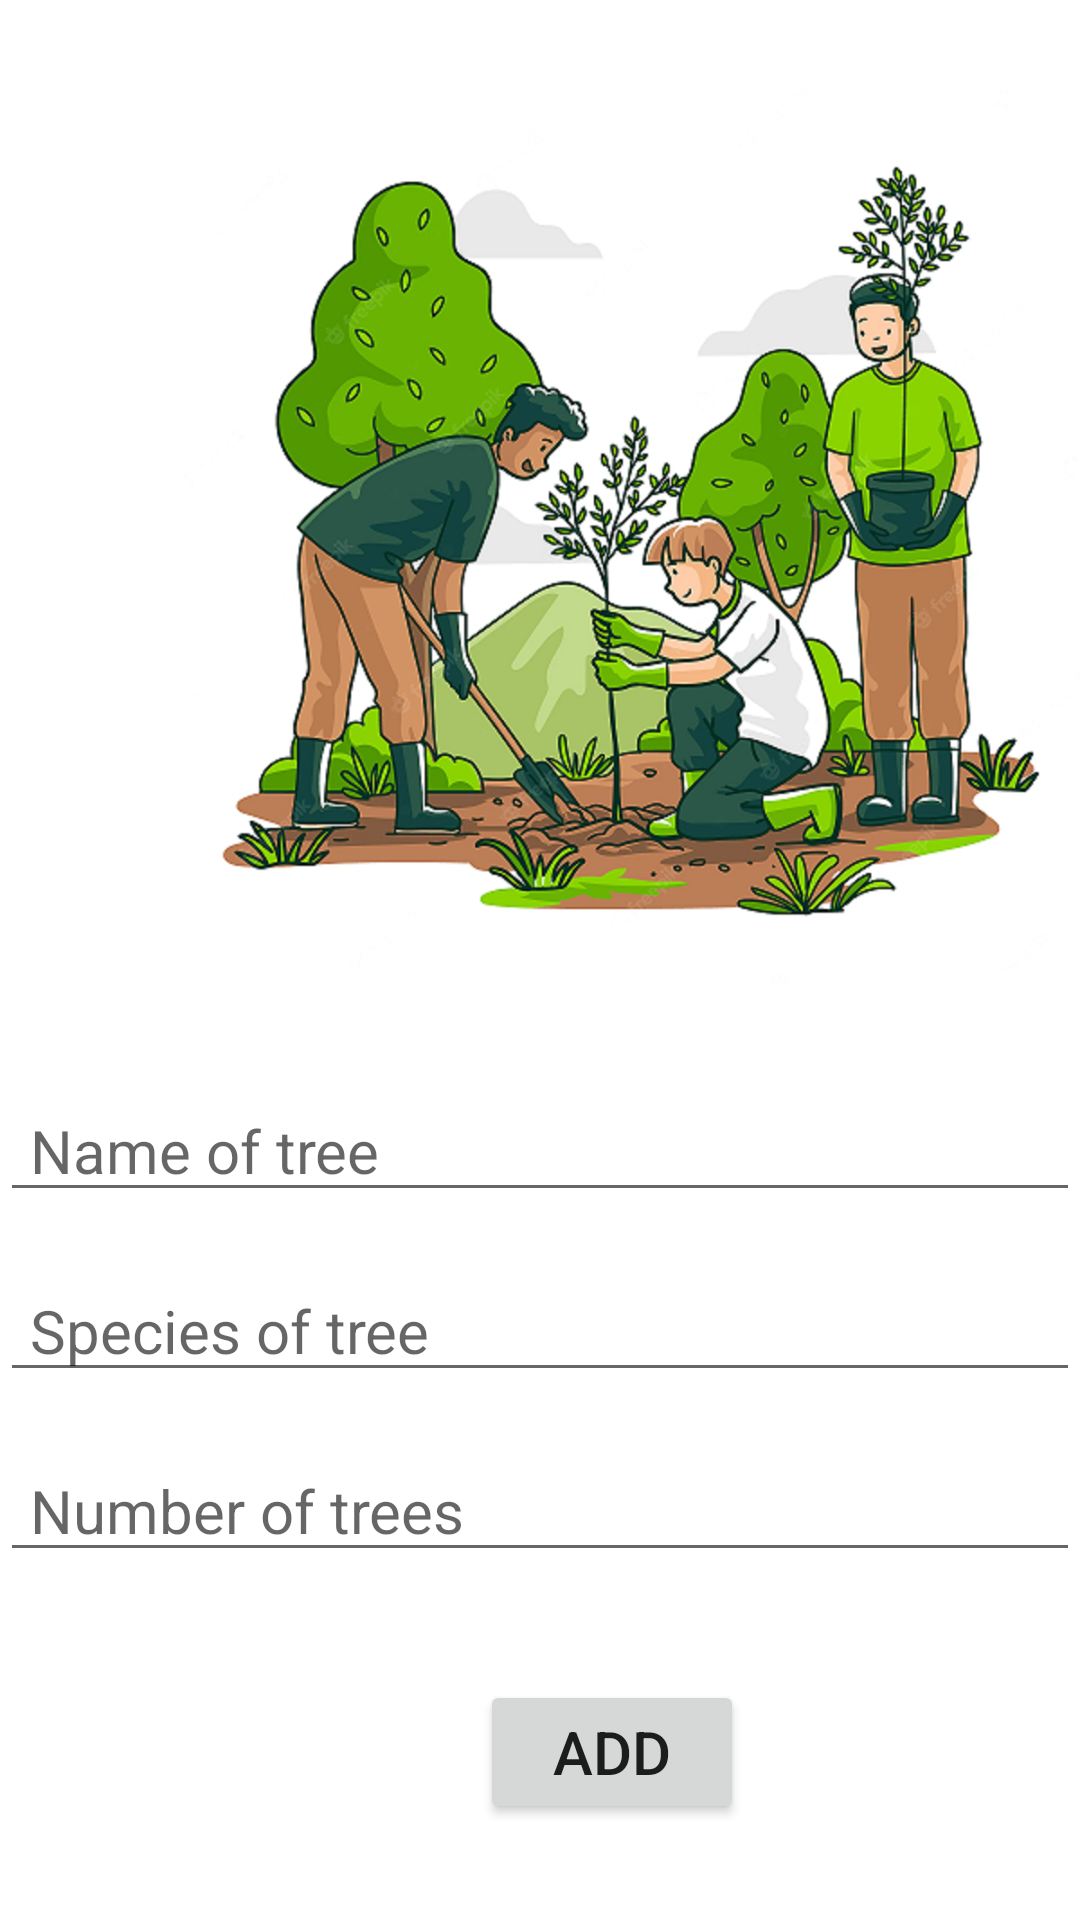

Reconstruct the res/layout file that produces this screen, plus the resources it refers to.
<!-- AndroidManifest.xml: application theme Theme.TreePlantingApp -->
<!-- res/layout/fragment_add_tree.xml -->
<?xml version="1.0" encoding="utf-8"?>
<FrameLayout xmlns:android="http://schemas.android.com/apk/res/android"
    xmlns:app="http://schemas.android.com/apk/res-auto"
    xmlns:tools="http://schemas.android.com/tools"
    android:id="@+id/addTreeFrag"
    android:layout_width="match_parent"
    android:layout_height="match_parent"
    tools:context=".AddTreeFragment">

    

    <ImageView
        android:id="@+id/imageView6"
        android:layout_width="300dp"
        android:layout_height="300dp"
        android:layout_marginLeft="60dp"
        android:layout_marginTop="30dp"
        android:src="@drawable/peopleplantingtree" />

    <EditText
        android:id="@+id/editTextTreeName"
        android:layout_width="match_parent"
        android:layout_height="wrap_content"
        android:hint="Name of tree"
        android:textSize="20sp"
        android:paddingLeft="10dp"
        android:layout_marginTop="360dp"/>
    <EditText
        android:id="@+id/editTextTreeSpecies"
        android:layout_width="match_parent"
        android:layout_height="wrap_content"
        android:hint="Species of tree"
        android:textSize="20sp"
        android:paddingLeft="10dp"
        android:layout_marginTop="420dp"/>
    <EditText
        android:id="@+id/editTextNumber0fTrees"
        android:layout_width="match_parent"
        android:layout_height="wrap_content"
        android:hint="Number of trees"
        android:textSize="20sp"
        android:inputType="number"
        android:paddingLeft="10dp"
        android:layout_marginTop="480dp"/>

    <Button
        android:layout_width="wrap_content"
        android:layout_height="wrap_content"
        android:layout_marginLeft="160dp"
        android:layout_marginTop="560dp"
        android:text="Add"
        android:textSize="20sp"/>


</FrameLayout>
<!-- resources referenced by this layout -->
<resources>
  <!-- drawable peopleplantingtree: png bitmap (drawable, 1000547 bytes) -->
  <style name="Theme.TreePlantingApp" parent="Theme.MaterialComponents.DayNight.DarkActionBar">
          
          <item name="colorPrimary">@color/Parsley</item>
          <item name="colorPrimaryVariant">@color/Forest_Green</item>
          <item name="colorOnPrimary">@color/white</item>
          
          <item name="colorSecondary">@color/Forest_Green</item>
          <item name="colorSecondaryVariant">@color/teal_700</item>
          <item name="colorOnSecondary">@color/black</item>
          
          <item name="android:statusBarColor">?attr/colorPrimaryVariant</item>
          
      </style>
  <color name="Parsley">#176D17</color>
  <color name="Forest_Green">#228B22</color>
  <color name="white">#FFFFFFFF</color>
  <color name="teal_700">#FF018786</color>
  <color name="black">#FF000000</color>
</resources>
